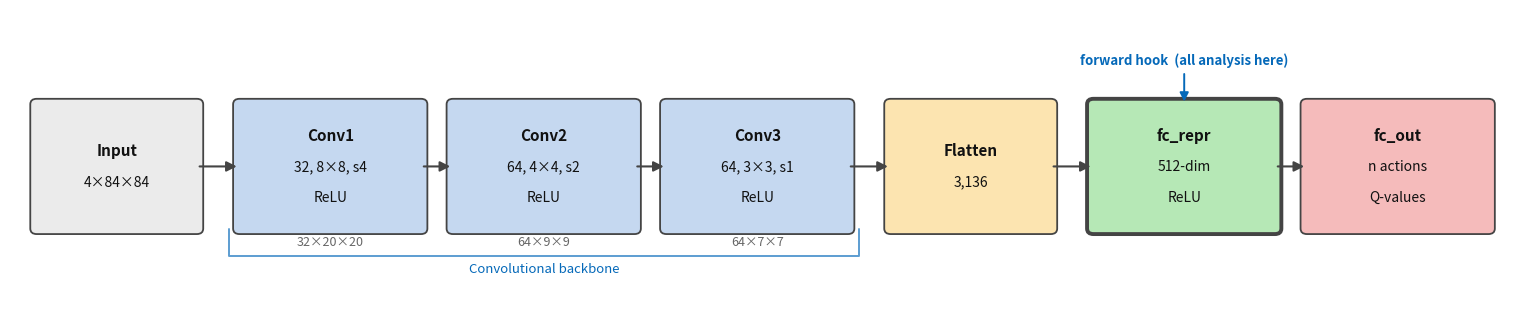

This chart was generated by the following Python code: (Note: this script raises an exception after producing the figure.)
"""
Generate CNN architecture diagram as a PNG using matplotlib.
Saves to results/plots/architecture.png
"""
import matplotlib
matplotlib.use("Agg")
import matplotlib.pyplot as plt
import matplotlib.patches as mpatches
from matplotlib.patches import FancyArrowPatch, FancyBboxPatch

fig, ax = plt.subplots(figsize=(15, 3.0))
ax.set_xlim(0, 14)
ax.set_ylim(0, 3.2)
ax.axis("off")

# ── colour palette ────────────────────────────────────────────────────────
C_INPUT = "#EBEBEB"
C_CONV  = "#C5D8F0"
C_FLAT  = "#FCE4B0"
C_REPR  = "#B6E8B6"
C_OUT   = "#F5BBBB"
BORDER  = "#444444"
BLUE    = "#0569B9"

# ── layer definitions [x_centre, label_lines, fill, width] ───────────────
layers = [
    (1.0,  ["Input", "4×84×84"],              C_INPUT, 1.5),
    (3.0,  ["Conv1", "32, 8×8, s4", "ReLU"],  C_CONV,  1.7),
    (5.0,  ["Conv2", "64, 4×4, s2", "ReLU"],  C_CONV,  1.7),
    (7.0,  ["Conv3", "64, 3×3, s1", "ReLU"],  C_CONV,  1.7),
    (9.0,  ["Flatten", "3,136"],               C_FLAT,  1.5),
    (11.0, ["fc_repr", "512-dim", "ReLU"],     C_REPR,  1.7),
    (13.0, ["fc_out", "n actions", "Q-values"],C_OUT,   1.7),
]

BOX_H = 1.35
BOX_Y = 0.82       # leave room below for bracket, above for hook

node_positions = {}

for x, lines, fill, w in layers:
    x0 = x - w / 2
    lw = 2.8 if fill == C_REPR else 1.3
    box = FancyBboxPatch((x0, BOX_Y), w, BOX_H,
                         boxstyle="round,pad=0.06",
                         facecolor=fill, edgecolor=BORDER,
                         linewidth=lw, zorder=3)
    ax.add_patch(box)

    n = len(lines)
    spacing = 0.34
    for i, line in enumerate(lines):
        yoff = BOX_Y + BOX_H/2 + ((n - 1)/2 - i) * spacing
        bold = (i == 0)
        ax.text(x, yoff, line,
                ha="center", va="center",
                fontsize=11 if bold else 10,
                fontweight="bold" if bold else "normal",
                color="#111111", zorder=4)

    node_positions[x] = (x0, x0 + w)

# ── arrows ────────────────────────────────────────────────────────────────
mid_y = BOX_Y + BOX_H / 2
xs = [l[0] for l in layers]
for i in range(len(xs) - 1):
    x_start = node_positions[xs[i]][1]
    x_end   = node_positions[xs[i+1]][0]
    ax.annotate("",
        xy=(x_end, mid_y), xytext=(x_start, mid_y),
        arrowprops=dict(arrowstyle="-|>", color=BORDER,
                        lw=1.5, mutation_scale=15),
        zorder=5)

# ── output size labels below conv nodes ──────────────────────────────────
size_labels = {3.0: "32×20×20", 5.0: "64×9×9", 7.0: "64×7×7"}
for x, lbl in size_labels.items():
    ax.text(x, BOX_Y - 0.08, lbl, ha="center", va="top",
            fontsize=9, color="#666666")

# ── forward hook annotation above fc_repr (compact) ──────────────────────
hook_x   = 11.0
hook_bot = BOX_Y + BOX_H
hook_top = hook_bot + 0.28
ax.annotate("",
    xy=(hook_x, hook_bot),
    xytext=(hook_x, hook_top + 0.08),
    arrowprops=dict(arrowstyle="-|>", color=BLUE,
                    lw=1.4, mutation_scale=13))
ax.text(hook_x, hook_top + 0.12,
        "forward hook  (all analysis here)",
        ha="center", va="bottom",
        fontsize=9.5, color=BLUE, fontweight="bold")

# ── backbone bracket ──────────────────────────────────────────────────────
bx0 = node_positions[3.0][0] - 0.10
bx1 = node_positions[7.0][1] + 0.10
bk_y = BOX_Y - 0.30
tick = 0.10
ax.plot([bx0, bx0, bx1, bx1],
        [BOX_Y, bk_y, bk_y, BOX_Y],
        color=BLUE, lw=1.4, alpha=0.65, solid_capstyle="round")
ax.text((bx0 + bx1) / 2, bk_y - 0.07,
        "Convolutional backbone",
        ha="center", va="top",
        fontsize=9.5, color=BLUE, fontstyle="italic")

plt.tight_layout(pad=0.2)
out = "results/plots/architecture.png"
fig.savefig(out, dpi=200, bbox_inches="tight")
plt.close(fig)
print(f"[saved] {out}")
